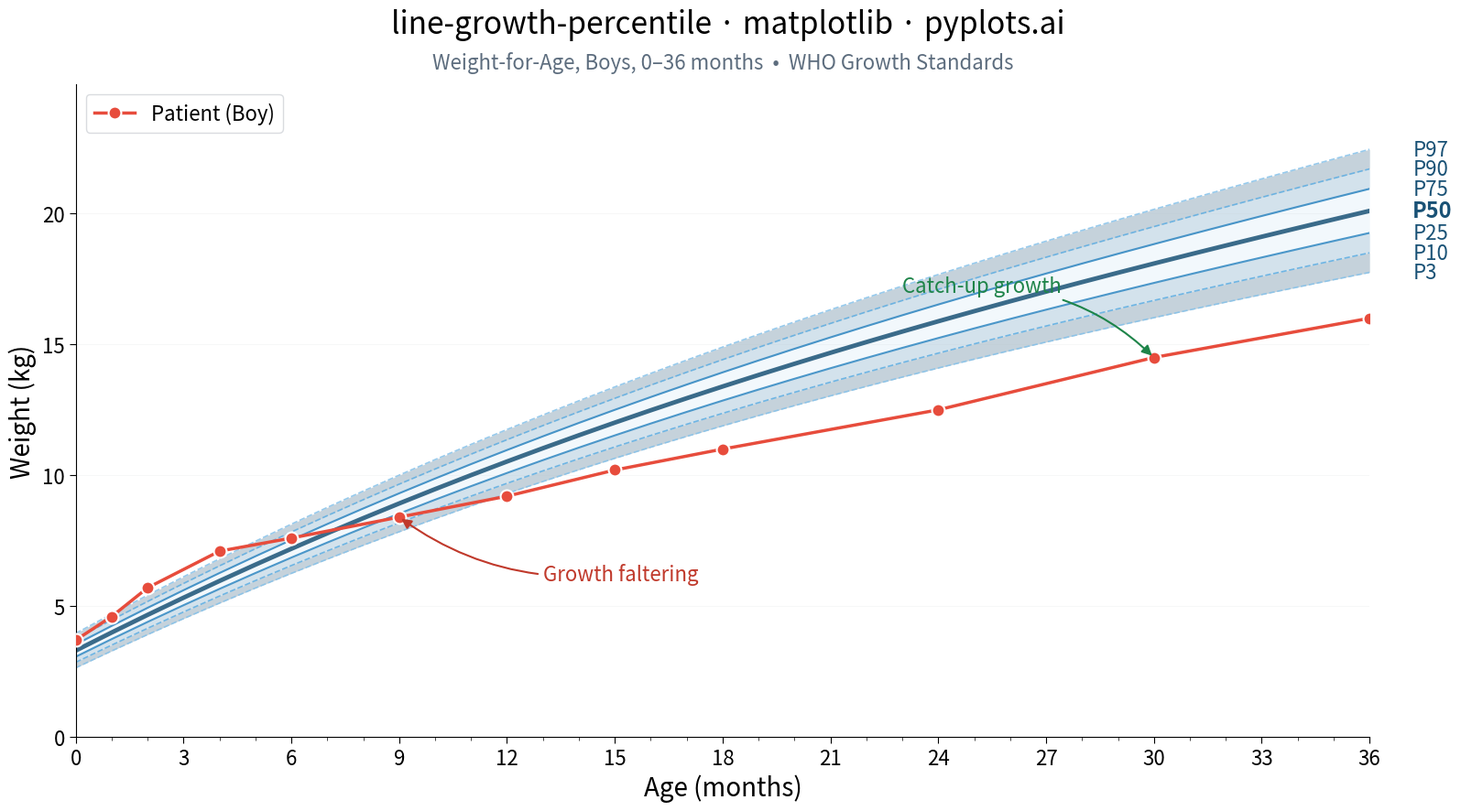

The script that saved this image:
"""pyplots.ai
line-growth-percentile: Pediatric Growth Chart with Percentile Curves
Library: matplotlib 3.10.8 | Python 3.14.3
Quality: 87/100 | Created: 2026-03-19
"""

import matplotlib.pyplot as plt
import matplotlib.ticker as ticker
import numpy as np


# Data - WHO-like weight-for-age reference for boys 0-36 months
age_months = np.arange(0, 37, 1)

median_weight = 3.3 + 0.7 * age_months - 0.009 * age_months**2 + 0.00007 * age_months**3
sd = 0.35 + 0.025 * age_months

z_scores = {"P3": -1.881, "P10": -1.282, "P25": -0.674, "P50": 0.0, "P75": 0.674, "P90": 1.282, "P97": 1.881}

percentiles = {}
for label, z in z_scores.items():
    percentiles[label] = median_weight + z * sd

# Patient with clinically interesting trajectory: starts near P75, falters toward P10, then recovers
patient_ages = np.array([0, 1, 2, 4, 6, 9, 12, 15, 18, 24, 30, 36])
patient_weights = np.array([3.7, 4.6, 5.7, 7.1, 7.6, 8.4, 9.2, 10.2, 11.0, 12.5, 14.5, 16.0])

# Plot
fig, ax = plt.subplots(figsize=(16, 9))

# Refined blue gradient palette for bands
band_pairs = [("P3", "P10"), ("P10", "P25"), ("P25", "P75"), ("P75", "P90"), ("P90", "P97")]
band_colors = ["#1B4F72", "#2471A3", "#AED6F1", "#2471A3", "#1B4F72"]
band_alphas = [0.25, 0.20, 0.15, 0.20, 0.25]

for (lower, upper), bc, alpha in zip(band_pairs, band_colors, band_alphas, strict=True):
    ax.fill_between(age_months, percentiles[lower], percentiles[upper], color=bc, alpha=alpha, linewidth=0)

percentile_labels = ["P3", "P10", "P25", "P50", "P75", "P90", "P97"]
line_widths = [1.2, 1.2, 1.5, 3.5, 1.5, 1.2, 1.2]
line_styles = ["--", "--", "-", "-", "-", "--", "--"]
line_colors = ["#85C1E9", "#5DADE2", "#2E86C1", "#1A5276", "#2E86C1", "#5DADE2", "#85C1E9"]

for label, lw, ls, lc in zip(percentile_labels, line_widths, line_styles, line_colors, strict=True):
    ax.plot(age_months, percentiles[label], linewidth=lw, linestyle=ls, color=lc, alpha=0.85)

# Percentile labels on right margin
for label in percentile_labels:
    y_pos = percentiles[label][-1]
    fontweight = "bold" if label == "P50" else "normal"
    fontsize = 17 if label == "P50" else 16
    ax.annotate(
        label,
        xy=(36, y_pos),
        xytext=(37.2, y_pos),
        fontsize=fontsize,
        fontweight=fontweight,
        color="#1A5276",
        va="center",
        ha="left",
        annotation_clip=False,
    )

# Patient trajectory with emphasized markers
ax.plot(
    patient_ages,
    patient_weights,
    marker="o",
    markersize=10,
    linewidth=2.5,
    color="#E74C3C",
    markerfacecolor="#E74C3C",
    markeredgecolor="white",
    markeredgewidth=1.5,
    zorder=5,
    label="Patient (Boy)",
)

# Annotations at clinically meaningful points
ax.annotate(
    "Growth faltering",
    xy=(9, 8.4),
    xytext=(13, 6.0),
    fontsize=16,
    fontweight="medium",
    color="#C0392B",
    arrowprops={"arrowstyle": "-|>", "color": "#C0392B", "lw": 1.5, "connectionstyle": "arc3,rad=-0.2"},
    zorder=6,
)

ax.annotate(
    "Catch-up growth",
    xy=(30, 14.5),
    xytext=(23, 17.0),
    fontsize=16,
    fontweight="medium",
    color="#1E8449",
    arrowprops={"arrowstyle": "-|>", "color": "#1E8449", "lw": 1.5, "connectionstyle": "arc3,rad=-0.2"},
    zorder=6,
)

# Style
ax.set_xlabel("Age (months)", fontsize=20)
ax.set_ylabel("Weight (kg)", fontsize=20)
fig.suptitle("line-growth-percentile · matplotlib · pyplots.ai", fontsize=24, fontweight="medium", y=0.98)
ax.set_title(
    "Weight-for-Age, Boys, 0\u201336 months  \u2022  WHO Growth Standards", fontsize=16, color="#5D6D7E", pad=12
)
ax.tick_params(axis="both", labelsize=16, length=5, width=0.8)
ax.set_xlim(0, 36)
ax.set_xticks(np.arange(0, 37, 3))
ax.xaxis.set_minor_locator(ticker.MultipleLocator(1))
ax.tick_params(axis="x", which="minor", length=3, width=0.5)
y_max = percentiles["P97"][-1] + 2.5
ax.set_ylim(0, y_max)
ax.spines["top"].set_visible(False)
ax.spines["right"].set_visible(False)
ax.spines["left"].set_linewidth(0.8)
ax.spines["bottom"].set_linewidth(0.8)
ax.yaxis.grid(True, alpha=0.15, linewidth=0.6, color="#BDC3C7")
ax.legend(fontsize=16, loc="upper left", framealpha=0.9, edgecolor="#D5D8DC")

plt.tight_layout()
plt.savefig("plot.png", dpi=300, bbox_inches="tight")
